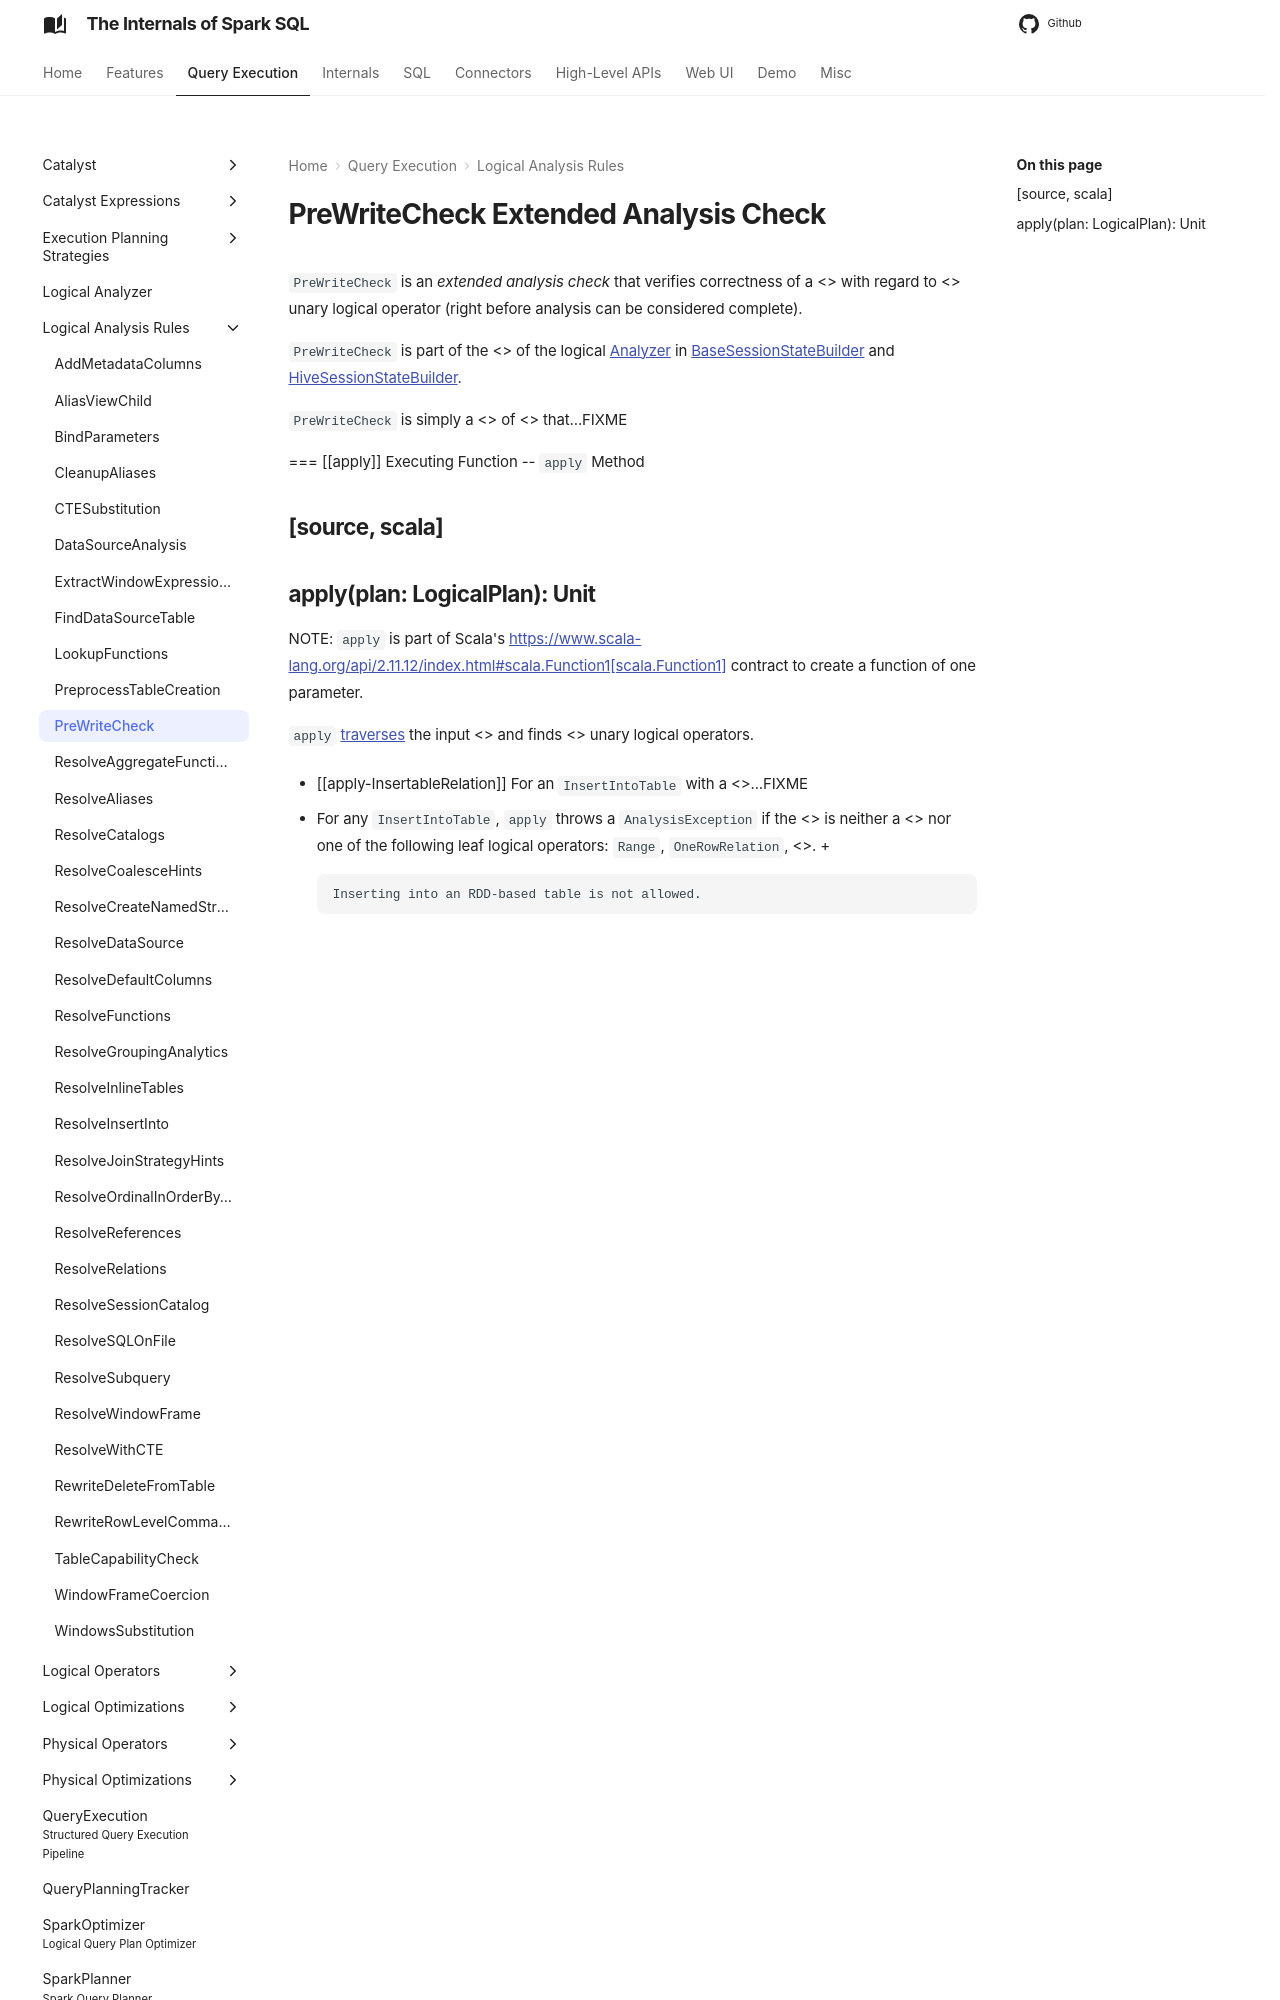

repository: japila-books/spark-sql-internals · page: logical-analysis-rules/PreWriteCheck/index.html · generator: mkdocs

---
title: PreWriteCheck
---

# PreWriteCheck Extended Analysis Check

`PreWriteCheck` is an *extended analysis check* that verifies correctness of a <<spark-sql-LogicalPlan.md#, logical query plan>> with regard to <<InsertIntoTable.md#, InsertIntoTable>> unary logical operator (right before analysis can be considered complete).

`PreWriteCheck` is part of the <<CheckAnalysis.md#extendedCheckRules, extended analysis check rules>> of the logical [Analyzer](../Analyzer.md) in [BaseSessionStateBuilder](../BaseSessionStateBuilder.md#analyzer) and [HiveSessionStateBuilder](../hive/HiveSessionStateBuilder.md#analyzer).

`PreWriteCheck` is simply a <<apply, function>> of <<spark-sql-LogicalPlan.md#, LogicalPlan>> that...FIXME

=== [[apply]] Executing Function -- `apply` Method

[source, scala]
----
